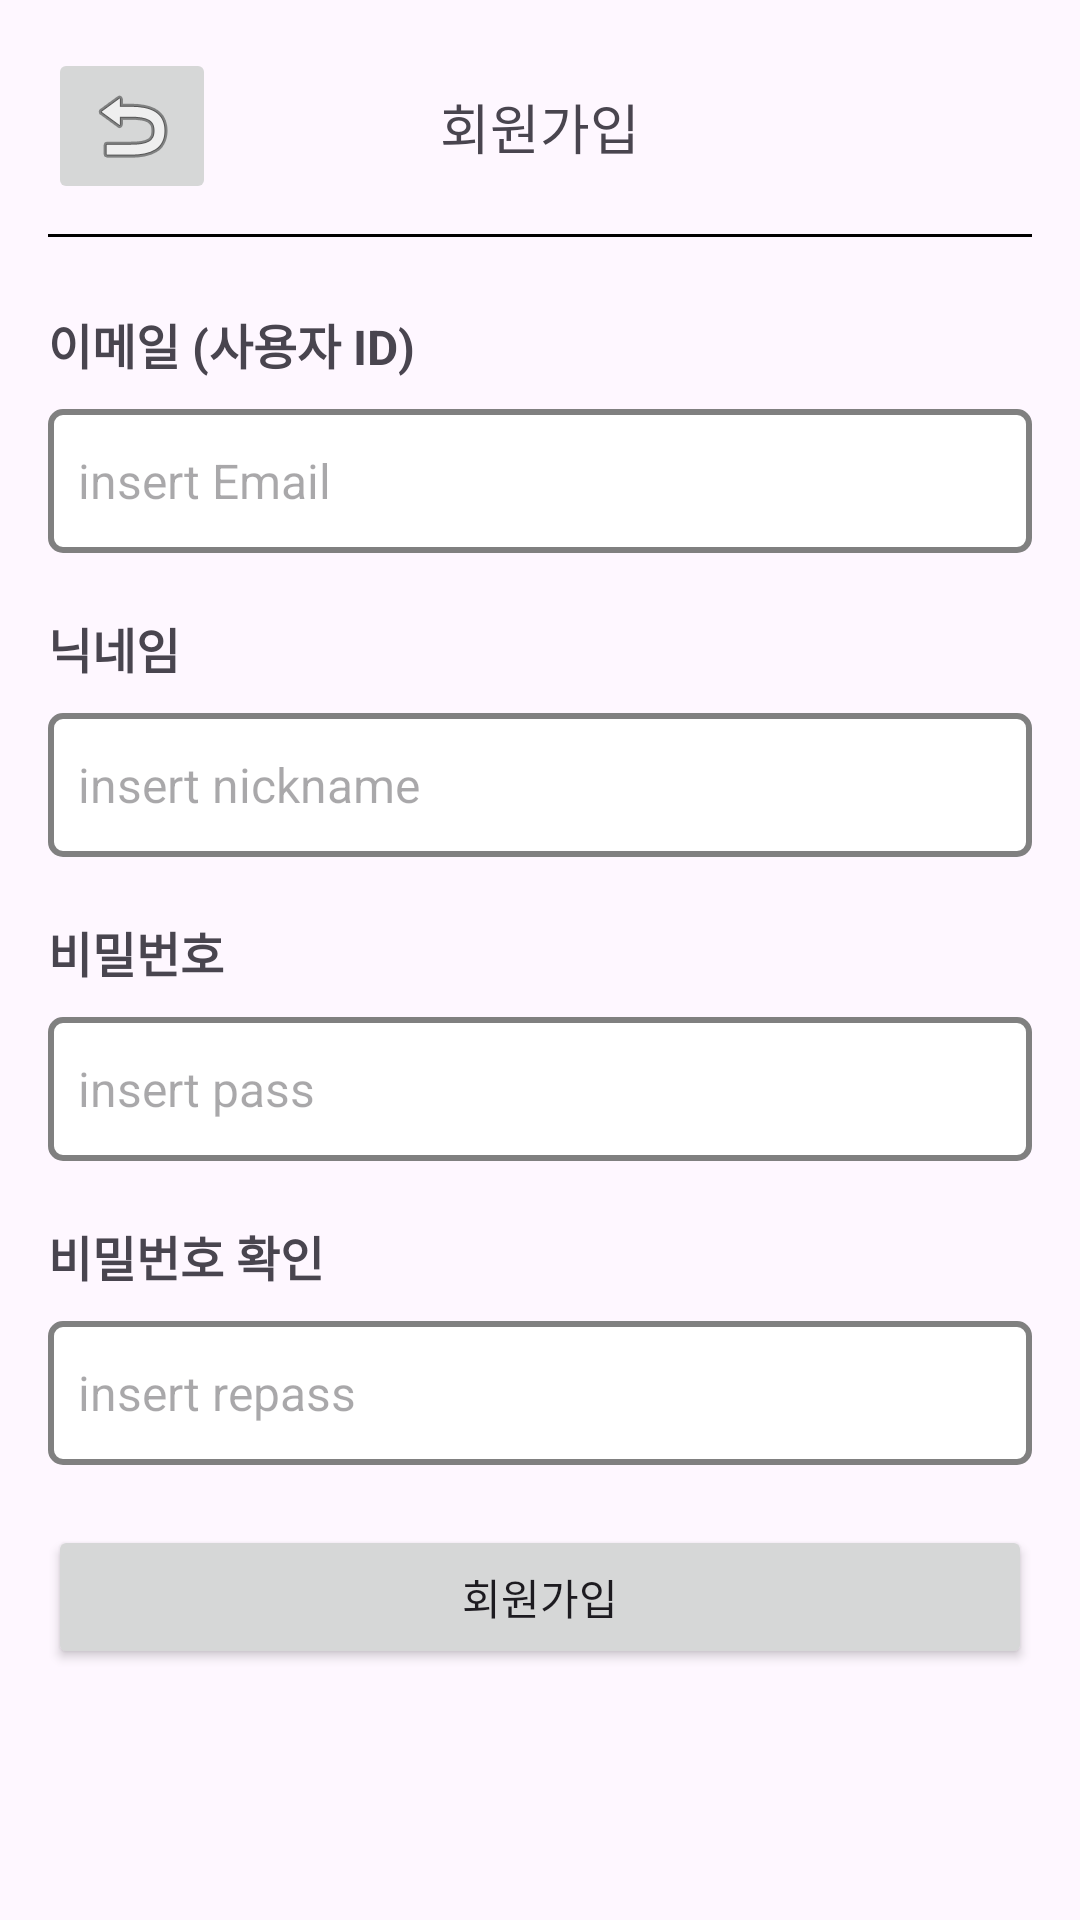

Produce the Android XML layout that renders to this screen, including the resource entries it uses.
<!-- AndroidManifest.xml: application theme Theme.OopProject -->
<!-- res/layout/fragment_sign_in.xml -->
<?xml version="1.0" encoding="utf-8"?>
<androidx.constraintlayout.widget.ConstraintLayout xmlns:android="http://schemas.android.com/apk/res/android"
    xmlns:app="http://schemas.android.com/apk/res-auto"
    xmlns:tools="http://schemas.android.com/tools"
    android:id="@+id/constraint_SignIn"
    android:layout_width="match_parent"
    android:layout_height="match_parent"
    android:padding="16dp"
    tools:context=".Fragment.SignInFragment">

    <ImageButton
        android:layout_width="wrap_content"
        android:layout_height="wrap_content"
        android:id="@+id/back_button_SignIn"
        android:src="@android:drawable/ic_menu_revert"
        android:contentDescription="Back in SignIn"
        app:layout_constraintTop_toTopOf="parent"
        app:layout_constraintStart_toStartOf="parent"/>

    <TextView
        android:layout_width="wrap_content"
        android:layout_height="wrap_content"
        android:id="@+id/title_SignIn"
        android:text="회원가입"
        android:textSize="18sp"
        app:layout_constraintStart_toStartOf="parent"
        app:layout_constraintEnd_toEndOf="parent"
        app:layout_constraintTop_toTopOf="@id/back_button_SignIn"
        app:layout_constraintBottom_toBottomOf="@id/back_button_SignIn"/>

    <View
        android:layout_width="0dp"
        android:layout_height="1dp"
        android:id="@+id/horizontalLine_SignIn"
        android:background="#000000"
        app:layout_constraintTop_toBottomOf="@id/back_button_SignIn"
        app:layout_constraintStart_toStartOf="parent"
        app:layout_constraintEnd_toEndOf="parent"
        android:layout_marginTop="10dp"/>

    <TextView
        android:layout_width="wrap_content"
        android:layout_height="wrap_content"
        android:id="@+id/email_text_SignIn"
        android:text="이메일 (사용자 ID)"
        android:textSize="16sp"
        android:textStyle="bold"
        app:layout_constraintTop_toBottomOf="@id/horizontalLine_SignIn"
        android:layout_marginTop="24dp"
        app:layout_constraintStart_toStartOf="@id/back_button_SignIn"/>

    <EditText
        android:layout_width="match_parent"
        android:layout_height="48dp"
        android:id="@+id/email_Edit_SignIn"
        android:textSize="16sp"
        app:layout_constraintTop_toBottomOf="@id/email_text_SignIn"
        android:layout_marginTop="10dp"
        android:background="@drawable/edittext_border"
        android:hint="insert Email"
        android:paddingStart="10dp"/>

    <TextView
        android:layout_width="wrap_content"
        android:layout_height="wrap_content"
        android:id="@+id/nickname_text"
        android:text="닉네임"
        android:textSize="16sp"
        android:textStyle="bold"
        app:layout_constraintTop_toBottomOf="@id/email_Edit_SignIn"
        android:layout_marginTop="20dp"
        app:layout_constraintStart_toStartOf="@id/back_button_SignIn"/>

    <EditText
        android:layout_width="match_parent"
        android:layout_height="48dp"
        android:id="@+id/nickname_edit_SignIn"
        android:textSize="16sp"
        android:hint="insert nickname"
        android:paddingStart="10dp"
        app:layout_constraintTop_toBottomOf="@id/nickname_text"
        android:layout_marginTop="10dp"
        android:background="@drawable/edittext_border"
        app:layout_constraintStart_toStartOf="@id/back_button_SignIn"/>

    <TextView
        android:layout_width="wrap_content"
        android:layout_height="wrap_content"
        android:id="@+id/pass_text_SignIn"
        android:text="비밀번호"
        android:textSize="16sp"
        android:textStyle="bold"
        app:layout_constraintTop_toBottomOf="@id/nickname_edit_SignIn"
        android:layout_marginTop="20dp"
        app:layout_constraintStart_toStartOf="@id/back_button_SignIn"/>

    <EditText
        android:layout_width="match_parent"
        android:layout_height="48dp"
        android:id="@+id/pass_edit_Signin"
        android:hint="insert pass"
        android:textSize="16sp"
        android:inputType="textPassword"
        android:background="@drawable/edittext_border"
        app:layout_constraintTop_toBottomOf="@id/pass_text_SignIn"
        android:layout_marginTop="10dp"
        android:paddingStart="10dp"
        app:layout_constraintStart_toStartOf="@id/back_button_SignIn"/>

    <TextView
        android:layout_width="wrap_content"
        android:layout_height="wrap_content"
        android:id="@+id/repass_text_Signin"
        android:textSize="16sp"
        android:textStyle="bold"
        app:layout_constraintTop_toBottomOf="@id/pass_edit_Signin"
        android:layout_marginTop="20dp"
        android:text="비밀번호 확인"
        app:layout_constraintStart_toStartOf="@id/back_button_SignIn"/>

    <EditText
        android:layout_width="match_parent"
        android:layout_height="48dp"
        android:id="@+id/repass_edit_Signin"
        android:hint="insert repass"
        android:textSize="16sp"
        android:inputType="textPassword"
        app:layout_constraintTop_toBottomOf="@id/repass_text_Signin"
        android:layout_marginTop="10dp"
        android:background="@drawable/edittext_border"
        android:paddingStart="10dp"
        app:layout_constraintStart_toStartOf="@id/back_button_SignIn"/>

    <Button
        android:layout_width="match_parent"
        android:layout_height="wrap_content"
        android:id="@+id/submit_Signin"
        android:text="회원가입"
        app:layout_constraintTop_toBottomOf="@id/repass_edit_Signin"
        android:layout_marginTop="20dp"/>






</androidx.constraintlayout.widget.ConstraintLayout>
<!-- resources referenced by this layout -->
<resources>
  <!-- drawable edittext_border (drawable) -->
  <?xml version="1.0" encoding="utf-8"?>
  <shape xmlns:android="http://schemas.android.com/apk/res/android">
      <solid android:color = "#FFFFFF" />
      <stroke
          android:width = "2dp"
          android:color = "#808080"/>
      <corners android:radius = "4dp"/>
  </shape>
  <style name="Theme.OopProject" parent="Base.Theme.OopProject" />
  <style name="Base.Theme.OopProject" parent="Theme.Material3.DayNight.NoActionBar">
          
          
      </style>
</resources>
